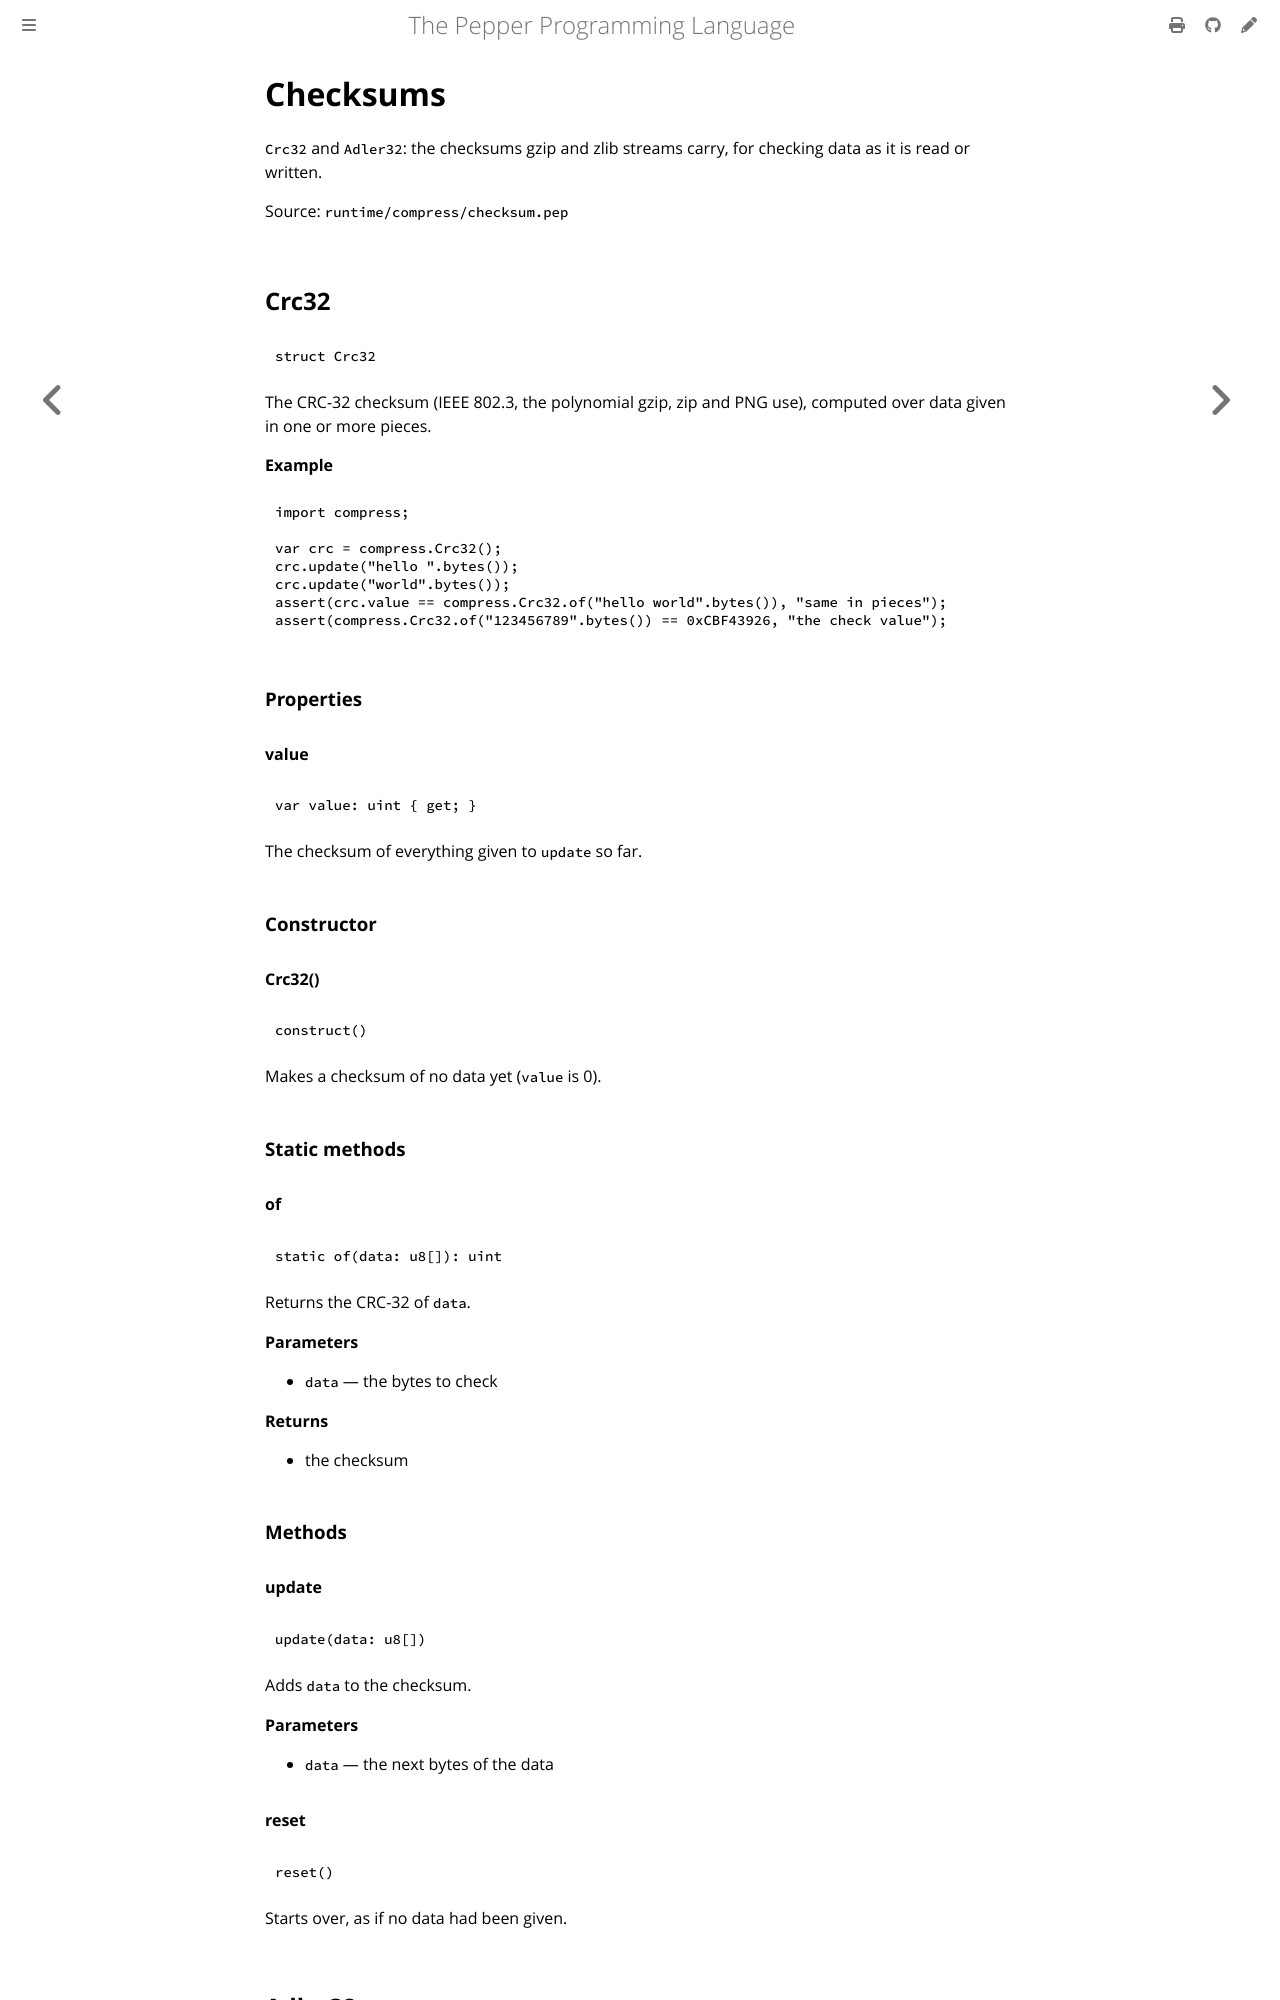

repository: pep-lang/pepper · page: 0.9.2/reference/compress-checksum.html · generator: mdbook

<!-- Generated from runtime/compress/checksum.pep by `pep-doc reference`. Do not edit. -->

# Checksums

`Crc32` and `Adler32`: the checksums gzip and zlib streams carry, for
checking data as it is read or written.

Source: `runtime/compress/checksum.pep`

## Crc32

```pepper
struct Crc32
```

The CRC-32 checksum (IEEE 802.3, the polynomial gzip, zip and PNG use),
computed over data given in one or more pieces.

**Example**
```pepper
import compress;

var crc = compress.Crc32();
crc.update("hello ".bytes());
crc.update("world".bytes());
assert(crc.value == compress.Crc32.of("hello world".bytes()), "same in pieces");
assert(compress.Crc32.of("123456789".bytes()) == 0xCBF43926, "the check value");
```

### Properties

#### value

```pepper
var value: uint { get; }
```

The checksum of everything given to `update` so far.

### Constructor

#### Crc32()

```pepper
construct()
```

Makes a checksum of no data yet (`value` is 0).

### Static methods

#### of

```pepper
static of(data: u8[]): uint
```

Returns the CRC-32 of `data`.

**Parameters**
- `data` — the bytes to check

**Returns**
- the checksum

### Methods
